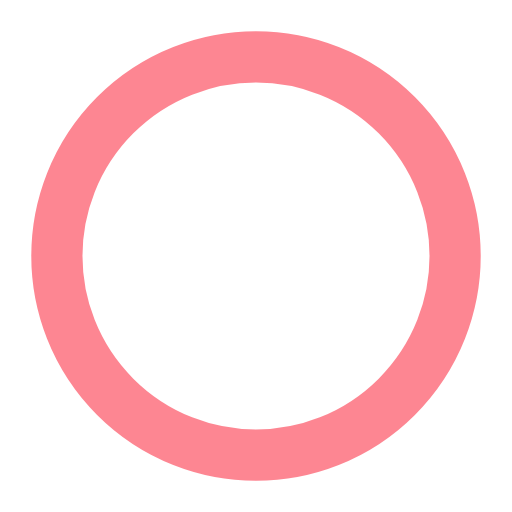
t = 0.00 s
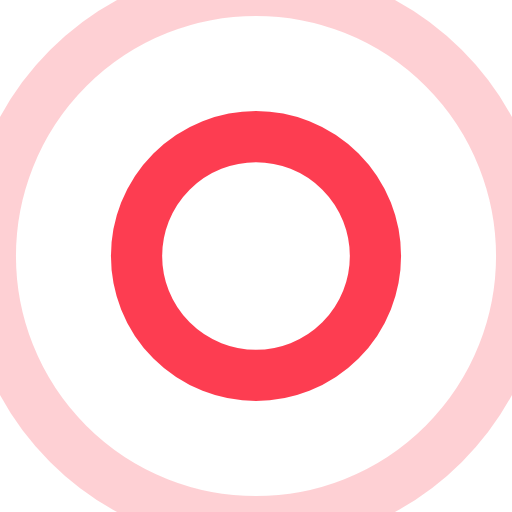
t = 0.25 s
t = 0.50 s: frame unchanged from t = 0.00 s, image omitted
t = 0.75 s: frame unchanged from t = 0.25 s, image omitted

The animated SVG that drew these frames (rendered in a browser with its animation timeline set to each time). Animation: 4 SMIL elements (animate=4); one cycle of 1.00 s, repeats indefinitely.

<svg width="200px"  height="200px"  xmlns="http://www.w3.org/2000/svg" viewBox="0 0 100 100" preserveAspectRatio="xMidYMid" class="lds-ripple" style="background: none;"><circle cx="50" cy="50" r="59.6608" fill="none" ng-attr-stroke="{{config.c1}}" ng-attr-stroke-width="{{config.width}}" stroke="#fc0e26" stroke-width="10"><animate attributeName="r" calcMode="spline" values="0;60" keyTimes="0;1" dur="1" keySplines="0 0.2 0.8 1" begin="-0.5s" repeatCount="indefinite"></animate><animate attributeName="opacity" calcMode="spline" values="1;0" keyTimes="0;1" dur="1" keySplines="0.2 0 0.8 1" begin="-0.5s" repeatCount="indefinite"></animate></circle><circle cx="50" cy="50" r="37.0524" fill="none" ng-attr-stroke="{{config.c2}}" ng-attr-stroke-width="{{config.width}}" stroke="#fc0e26" stroke-width="10"><animate attributeName="r" calcMode="spline" values="0;60" keyTimes="0;1" dur="1" keySplines="0 0.2 0.8 1" begin="0s" repeatCount="indefinite"></animate><animate attributeName="opacity" calcMode="spline" values="1;0" keyTimes="0;1" dur="1" keySplines="0.2 0 0.8 1" begin="0s" repeatCount="indefinite"></animate></circle></svg>